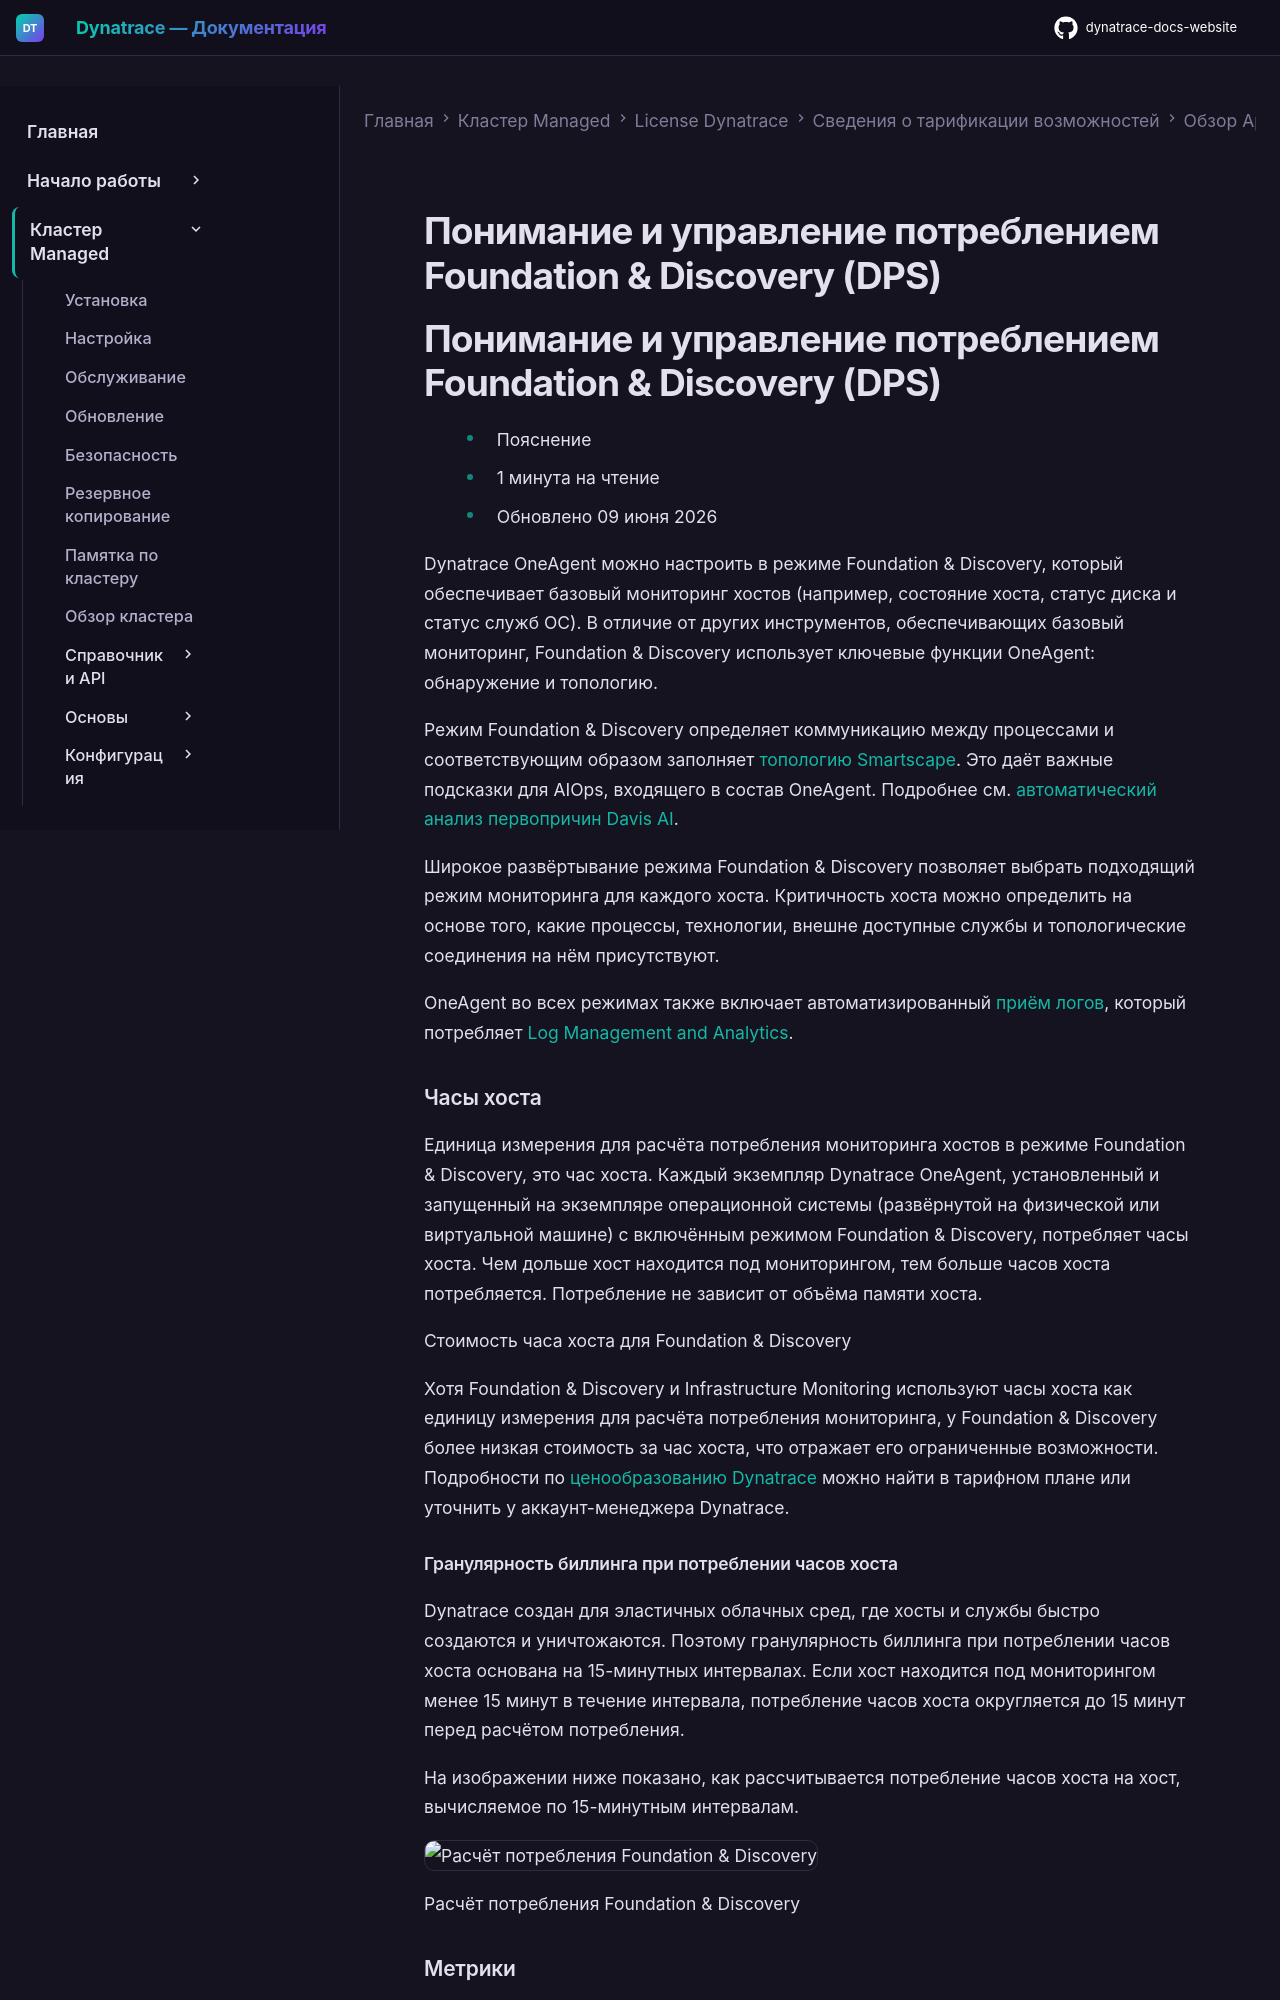

repository: Yerkebulan-Ardabayev/dynatrace-docs-website · page: managed-ru/license/capabilities/app-infra-observability/foundation-and-discovery/index.html · generator: mkdocs

---
title: Понимание и управление потреблением Foundation & Discovery (DPS)
source: https://docs.dynatrace.com/managed/license/capabilities/app-infra-observability/foundation-and-discovery
---

# Понимание и управление потреблением Foundation & Discovery (DPS)

# Понимание и управление потреблением Foundation & Discovery (DPS)

* Пояснение
* 1 минута на чтение
* Обновлено 09 июня 2026

Dynatrace OneAgent можно настроить в режиме Foundation & Discovery, который обеспечивает базовый мониторинг хостов (например, состояние хоста, статус диска и статус служб ОС).
В отличие от других инструментов, обеспечивающих базовый мониторинг, Foundation & Discovery использует ключевые функции OneAgent: обнаружение и топологию.

Режим Foundation & Discovery определяет коммуникацию между процессами и соответствующим образом заполняет [топологию Smartscape](/managed/analyze-explore-automate/smartscape-classic "Узнать, как Smartscape визуализирует все объекты и зависимости в среде."). 
Это даёт важные подсказки для AIOps, входящего в состав OneAgent. Подробнее см. [автоматический анализ первопричин Davis AI](/managed/dynatrace-intelligence "Узнать, как Davis® AI обнаруживает аномалии производительности, определяет первопричины и использует модели ИИ для адаптивных порогов во всей среде.").

Широкое развёртывание режима Foundation & Discovery позволяет выбрать подходящий режим мониторинга для каждого хоста.
Критичность хоста можно определить на основе того, какие процессы, технологии, внешне доступные службы и топологические соединения на нём присутствуют.

OneAgent во всех режимах также включает автоматизированный [приём логов](/managed/upgrade/unavailable-in-managed "Ваш выбор недоступен в Dynatrace Managed."), который потребляет [Log Management and Analytics](/managed/upgrade/unavailable-in-managed "Ваш выбор недоступен в Dynatrace Managed.").

### Часы хоста

Единица измерения для расчёта потребления мониторинга хостов в режиме Foundation & Discovery, это час хоста.
Каждый экземпляр Dynatrace OneAgent, установленный и запущенный на экземпляре операционной системы (развёрнутой на физической или виртуальной машине) с включённым режимом Foundation & Discovery, потребляет часы хоста.
Чем дольше хост находится под мониторингом, тем больше часов хоста потребляется.
Потребление не зависит от объёма памяти хоста.

Стоимость часа хоста для Foundation & Discovery

Хотя Foundation & Discovery и Infrastructure Monitoring используют часы хоста как единицу измерения для расчёта потребления мониторинга, у Foundation & Discovery более низкая стоимость за час хоста, что отражает его ограниченные возможности.
Подробности по [ценообразованию Dynatrace](https://www.dynatrace.com/pricing/) можно найти в тарифном плане или уточнить у аккаунт-менеджера Dynatrace.
